Labelled photos from "texas_tortoise_composite", an image-classification folder in csekharan/tortoise-predictor. The possible labels are: blank, other animal, tortoise.

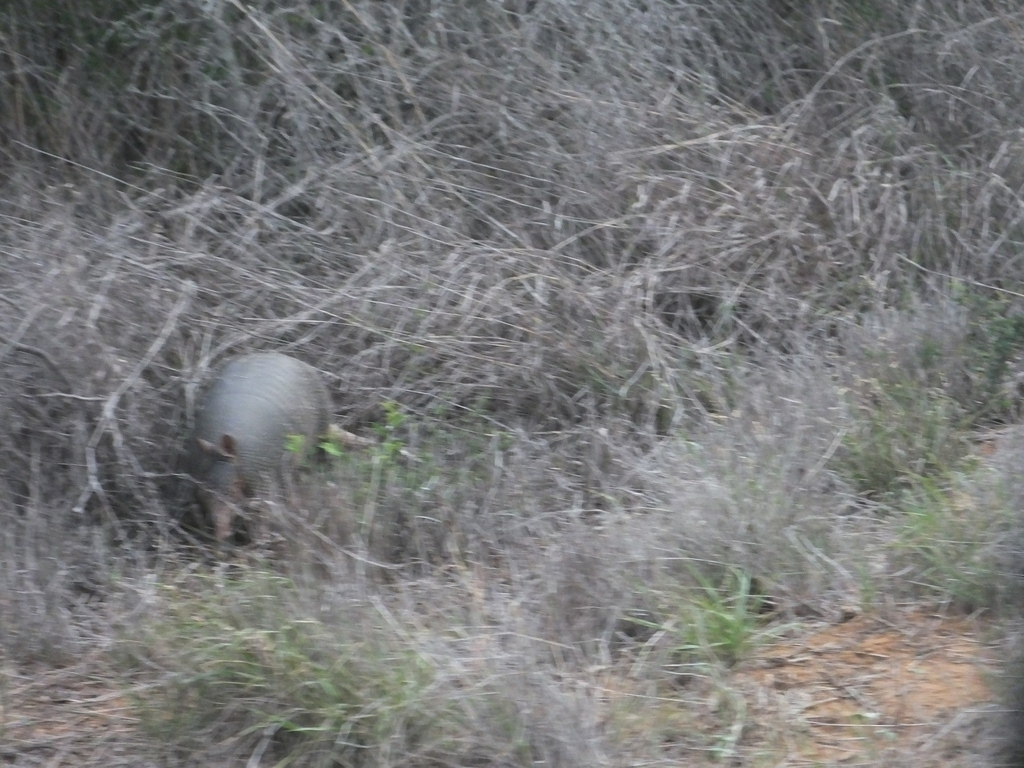
Label: other animal

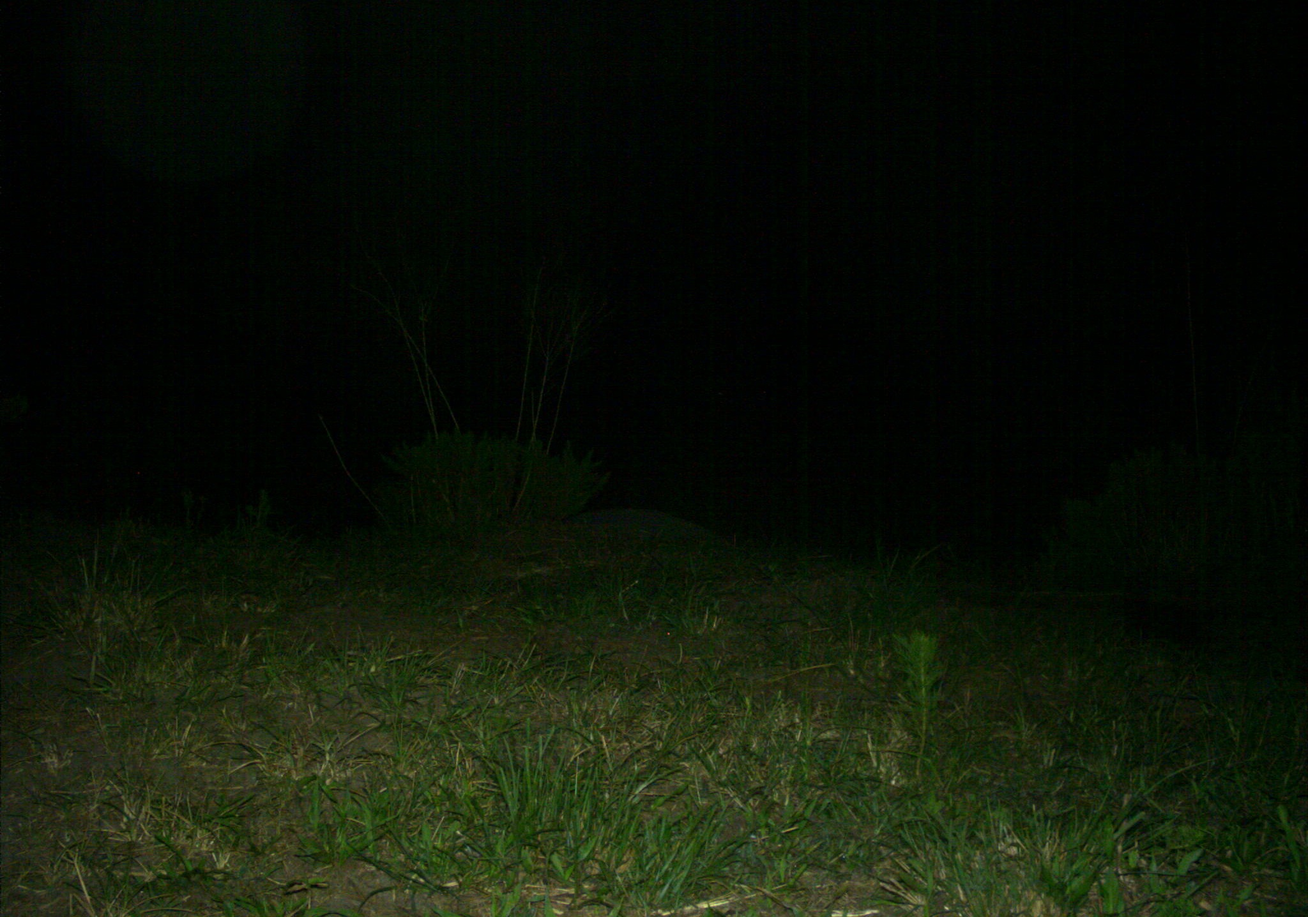
Label: blank

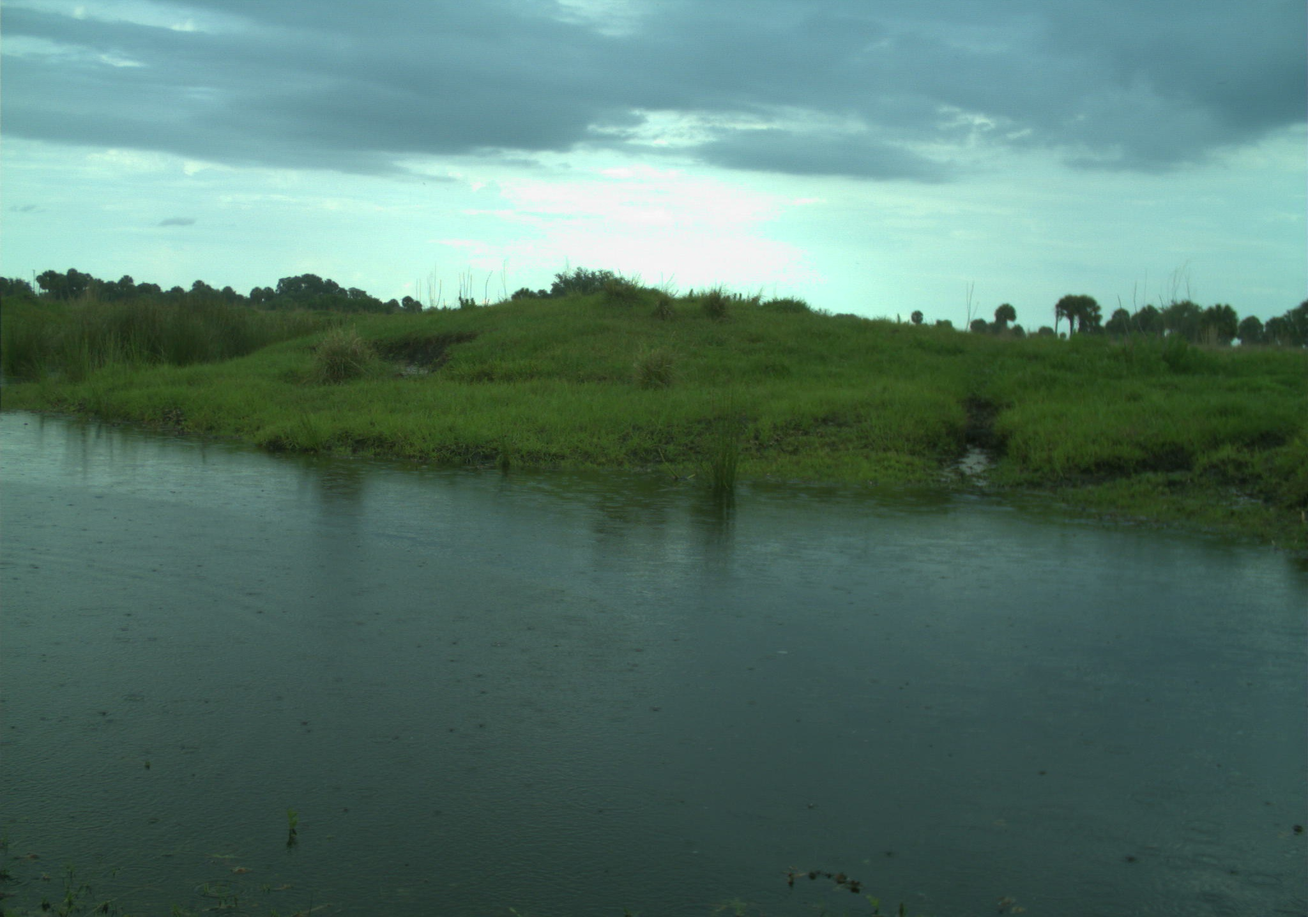
Label: blank

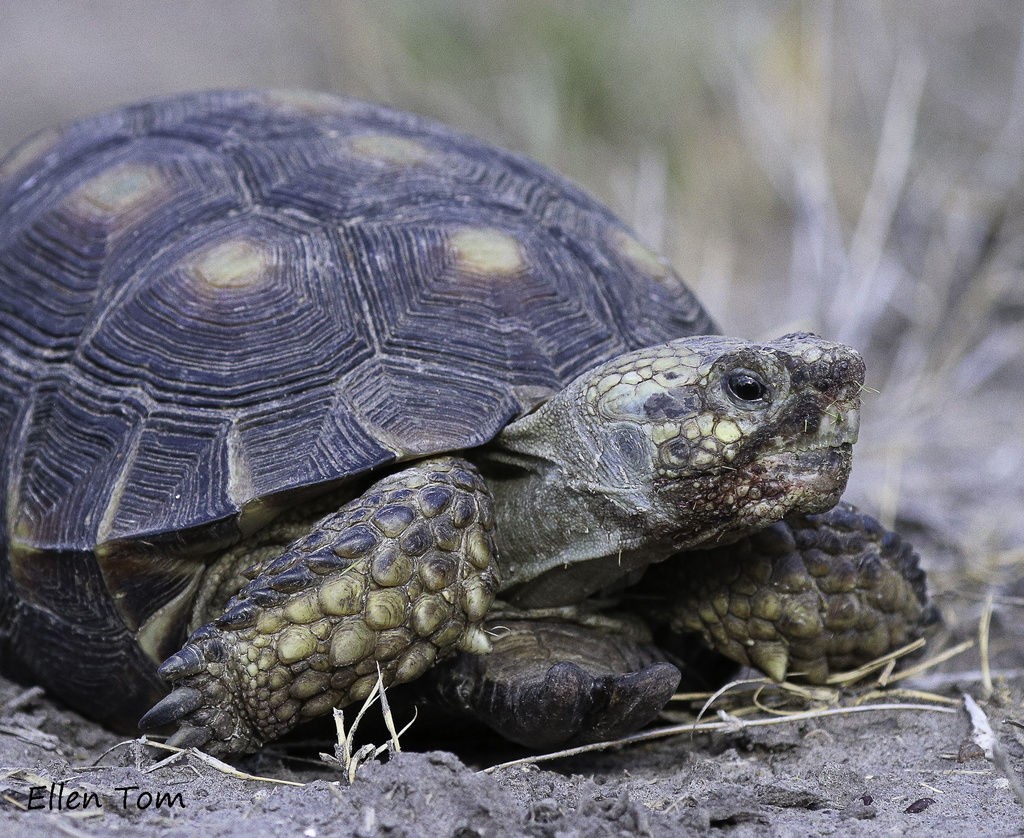
Label: tortoise

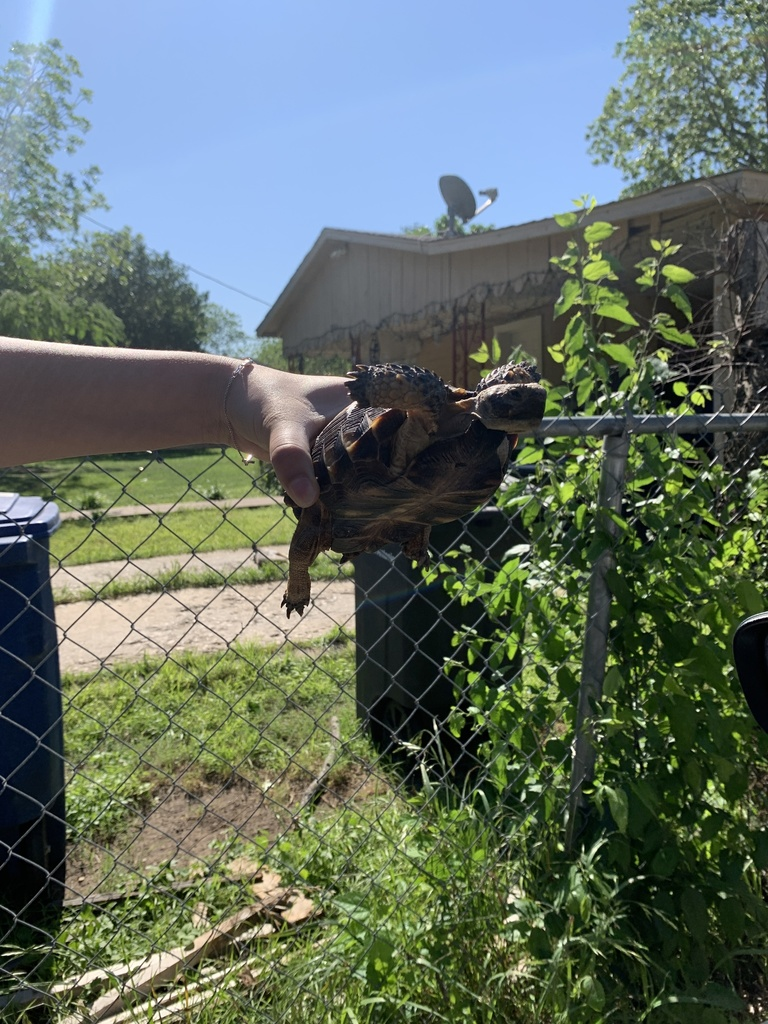
Label: tortoise

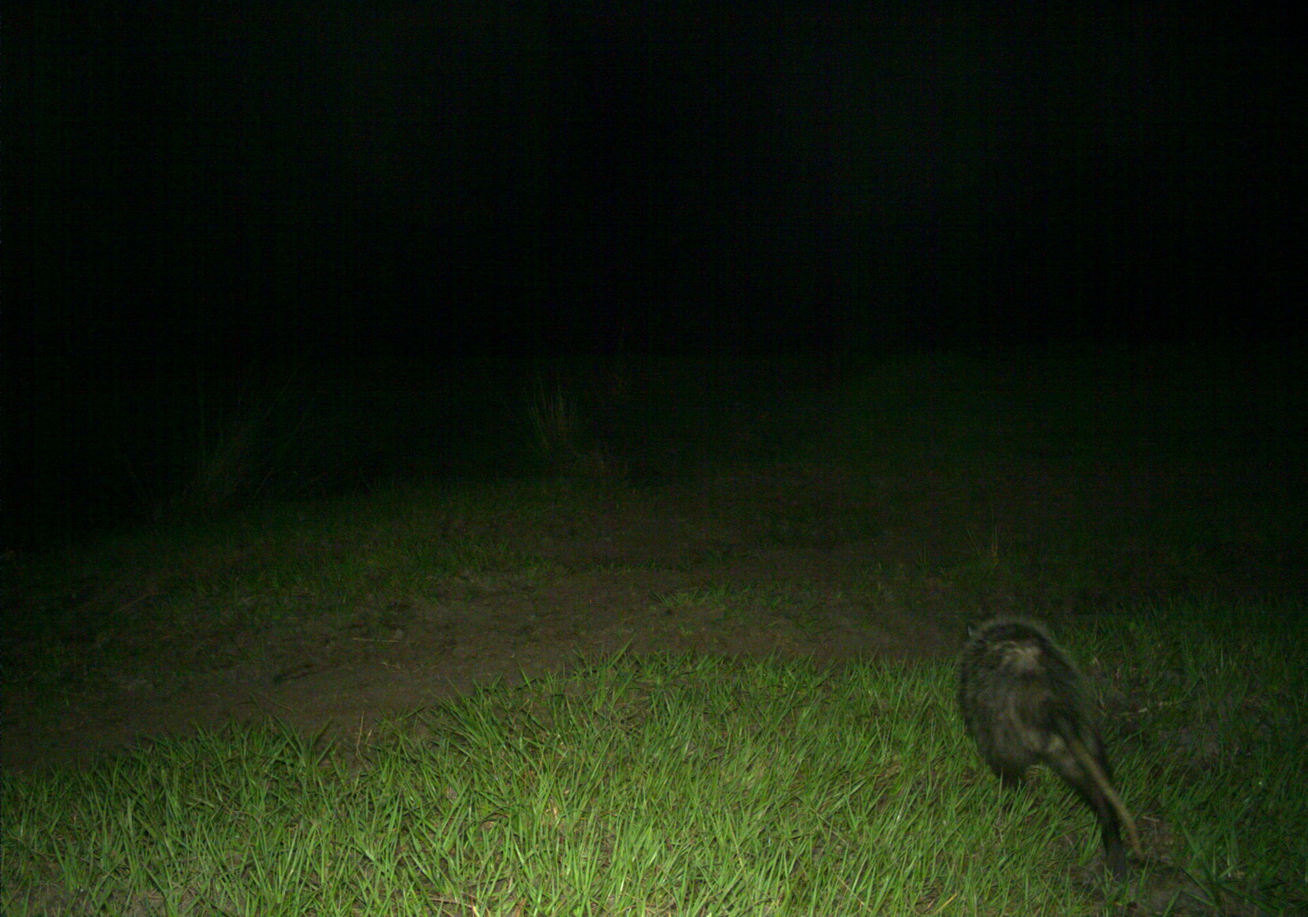
Label: other animal
